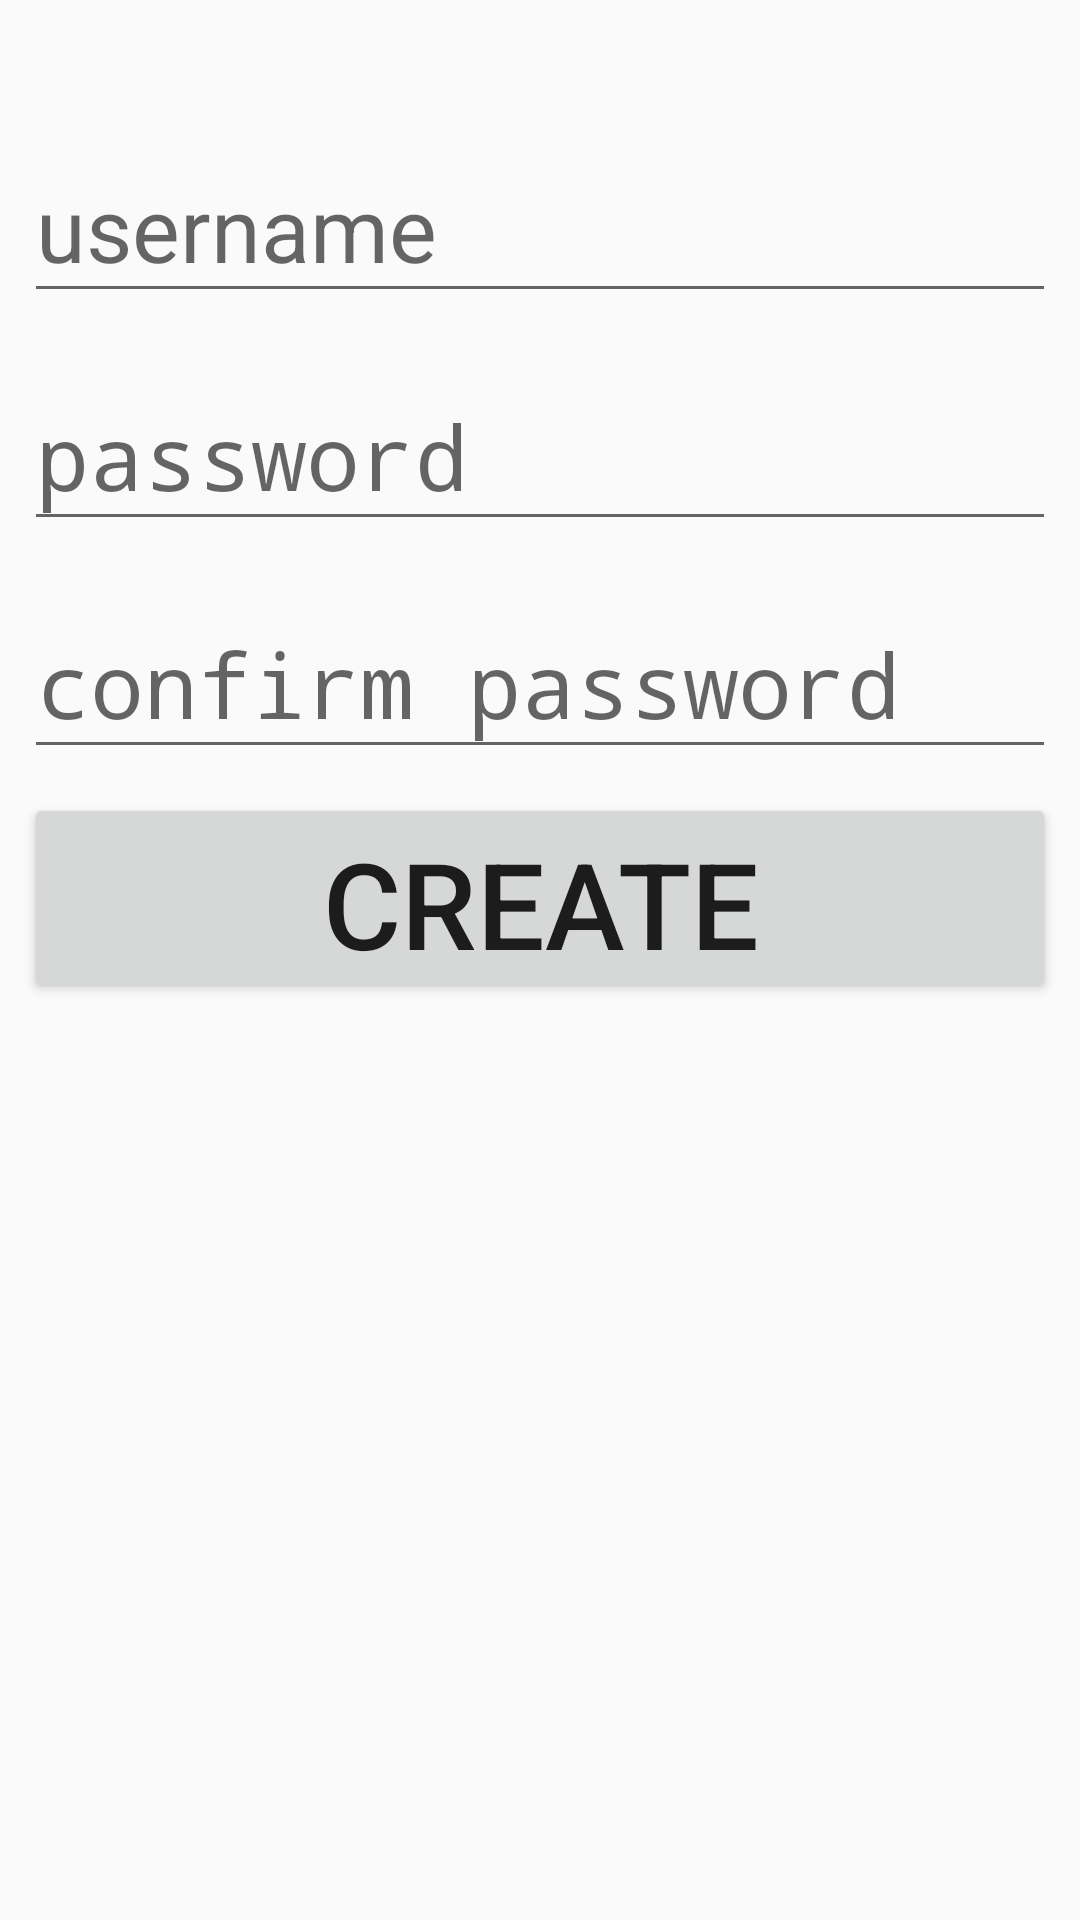

This screen was rendered from an Android layout file. Write that file and the resources it references.
<!-- AndroidManifest.xml: application theme Theme.PickupGameFinder -->
<!-- res/layout/fragment_signup.xml -->
<?xml version="1.0" encoding="utf-8"?>
<ScrollView xmlns:android="http://schemas.android.com/apk/res/android"
    xmlns:tools="http://schemas.android.com/tools"
    android:layout_width="match_parent"
    android:layout_height="match_parent"
    tools:context=".ui.Fragments.SignupFragment"
    android:tag="SignupFragment">

    <LinearLayout
        android:layout_width="match_parent"
        android:layout_height="wrap_content"
        android:layout_marginVertical="8sp"
        android:layout_marginHorizontal="8sp"
        android:orientation="vertical">

        <TextView
            android:id="@+id/signup_errorMessage"
            android:textSize="15sp"
            android:layout_width="match_parent"
            android:layout_height="wrap_content"
            android:layout_marginVertical="4sp"
            android:scrollHorizontally="false"
            android:text=""
            android:textColor="@color/design_default_color_error">

        </TextView>
        <EditText
            android:id="@+id/signup_username"
            android:layout_width="match_parent"
            android:layout_height="60sp"
            android:hint="username"
            android:layout_marginVertical="8sp"
            android:inputType="text"
            android:textSize="30sp"/>

        <EditText
            android:id="@+id/signup_password"
            android:layout_width="match_parent"
            android:layout_height="60sp"
            android:hint="password"
            android:layout_marginVertical="8sp"
            android:inputType="textPassword"
            android:textSize="30sp"/>

        <EditText
            android:id="@+id/signup_password_confirm"
            android:layout_width="match_parent"
            android:layout_height="60sp"
            android:hint="confirm password"
            android:layout_marginVertical="8sp"
            android:inputType="textPassword"
            android:textSize="30sp"/>

        <Button
            android:id="@+id/signup_create_account"
            android:layout_width="match_parent"
            android:layout_height="70sp"
            android:text="CREATE ACCOUNT"
            android:textSize="40sp" />
    </LinearLayout>

</ScrollView>
<!-- resources referenced by this layout -->
<resources>
  <style name="Theme.PickupGameFinder" parent="Theme.AppCompat.Light.DarkActionBar">
          
          <item name="colorPrimary">@color/purple_500</item>
          <item name="colorPrimaryVariant">@color/purple_700</item>
          <item name="colorOnPrimary">@color/white</item>
          
          <item name="colorSecondary">@color/teal_200</item>
          <item name="colorSecondaryVariant">@color/teal_700</item>
          <item name="colorOnSecondary">@color/black</item>
          
          <item name="android:statusBarColor" tools:targetApi="l">?attr/colorPrimaryVariant</item>
          
      </style>
  <!-- not gathered from this repository: default colours our renderer supplied (Android Studio template values) -->
  <color name="purple_500">#FF6200EE</color>
  <color name="purple_700">#FF3700B3</color>
  <color name="teal_200">#FF03DAC5</color>
  <color name="teal_700">#FF018786</color>
  <color name="black">#FF000000</color>
  <color name="white">#FFFFFFFF</color>
</resources>
